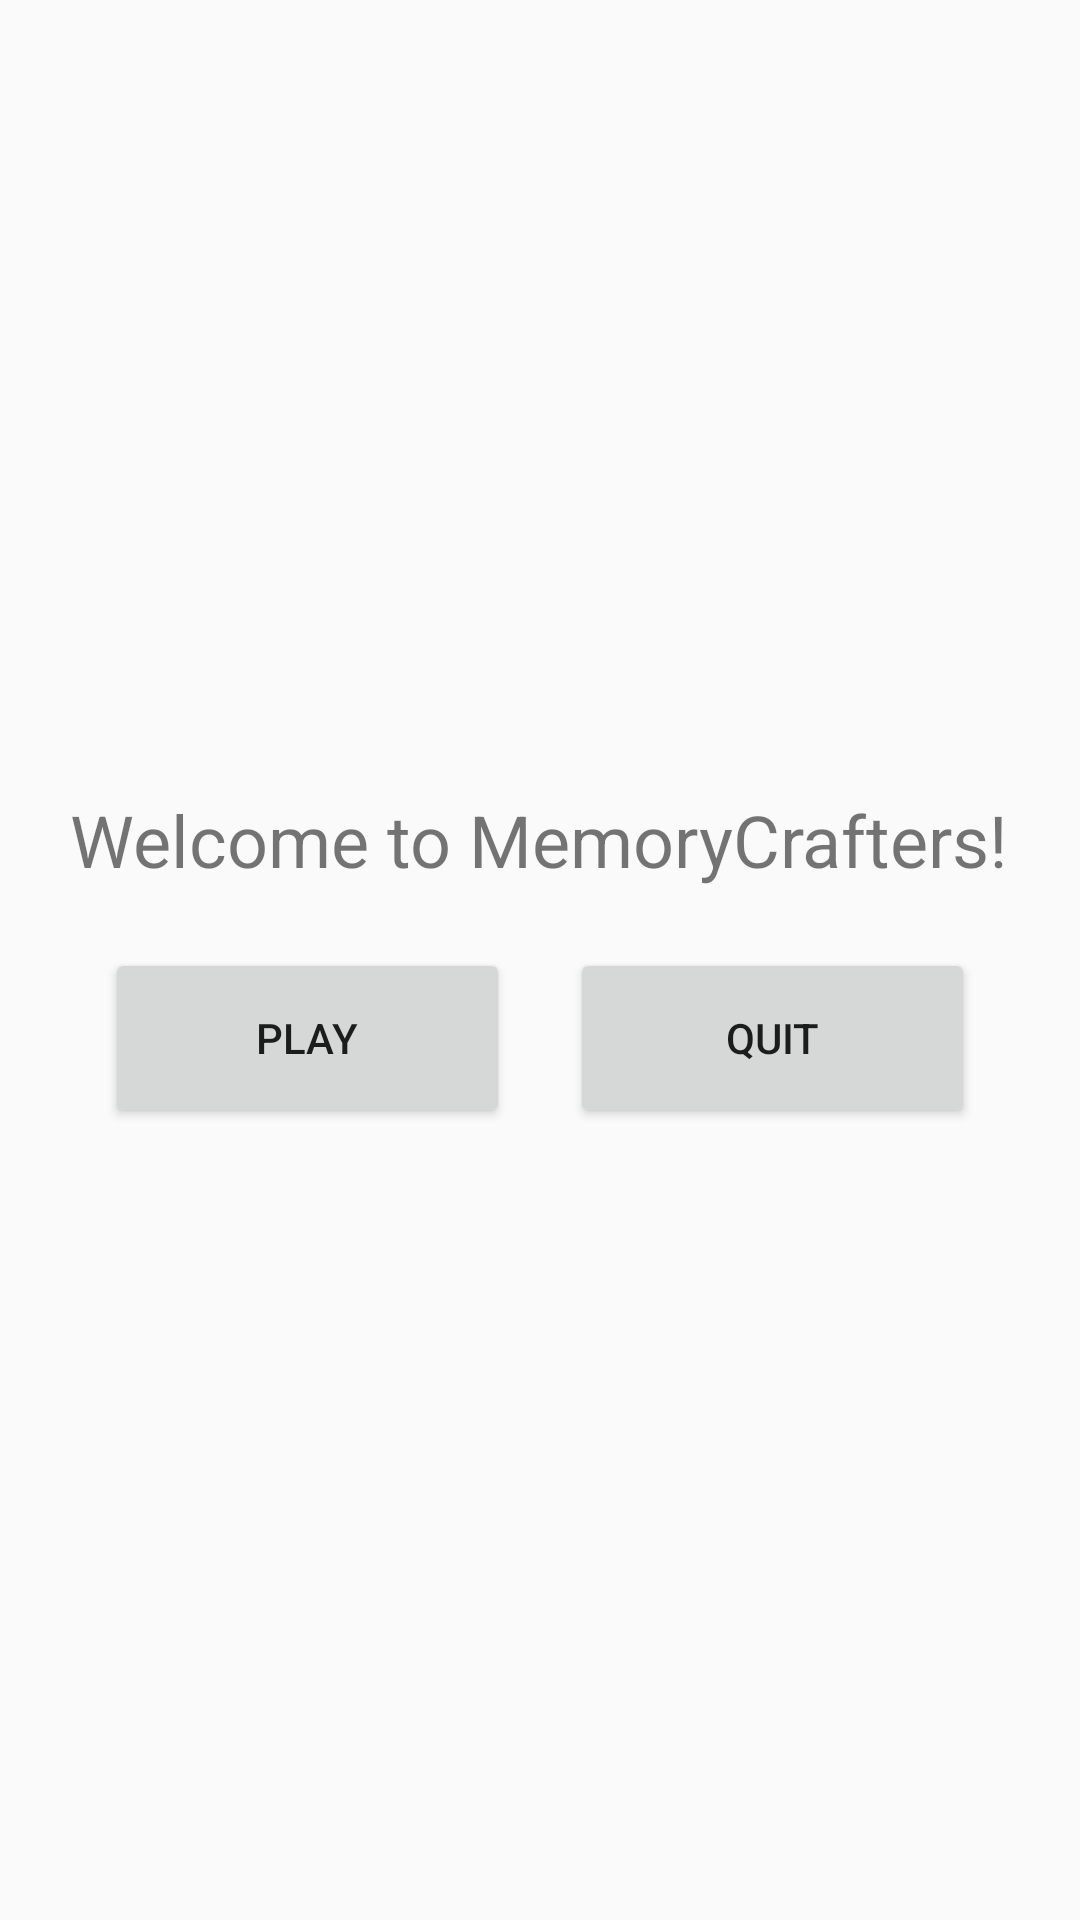

The Android layout XML behind this screen, and the referenced resources:
<!-- AndroidManifest.xml: activity theme Theme.MemoryCrafters -->
<!-- res/layout/activity_main.xml -->
<LinearLayout xmlns:android="http://schemas.android.com/apk/res/android"
    android:layout_width="match_parent"
    android:layout_height="match_parent"
    android:orientation="vertical"
    android:gravity="center">

    <TextView
        android:layout_width="wrap_content"
        android:layout_height="wrap_content"
        android:text="@string/welcome"
        android:textSize="24sp"
        android:layout_marginBottom="20dp"/>

    <LinearLayout
        android:layout_width="wrap_content"
        android:layout_height="wrap_content"
        android:orientation="horizontal"
        android:gravity="center">

        <Button
            android:id="@+id/botonMainJugar"
            android:layout_width="135dp"
            android:layout_height="60dp"
            android:layout_marginEnd="20dp"
            android:text="@string/boton_init_play" />

        <Button
            android:id="@+id/botonMainSalir"
            android:layout_width="135dp"
            android:layout_height="60dp"
            android:text="@string/boton_init_quit" />

    </LinearLayout>

</LinearLayout>
<!-- resources referenced by this layout -->
<resources>
  <string name="boton_init_play">Play</string>
  <string name="boton_init_quit">Quit</string>
  <string name="welcome">Welcome to MemoryCrafters!</string>s
  <style name="Theme.MemoryCrafters" parent="Theme.AppCompat.Light.DarkActionBar">
          <item name="colorPrimary">@color/colorPrimary</item>
          <item name="colorPrimaryDark">@color/colorPrimaryVariant</item>
          <item name="colorPrimaryVariant">@color/colorPrimaryVariant</item>
          <item name="colorSecondary">@color/colorSecondary</item>
          <item name="colorAccent">@color/colorAccent</item>
          <item name="android:statusBarColor">@color/colorPrimaryVariant</item>
      </style>
  <color name="colorPrimary">#039BE5</color>
  <color name="colorPrimaryVariant">#0288D1</color>
  <color name="colorSecondary">#FFA000</color>
  <color name="colorAccent">#03DAC5</color>
</resources>
